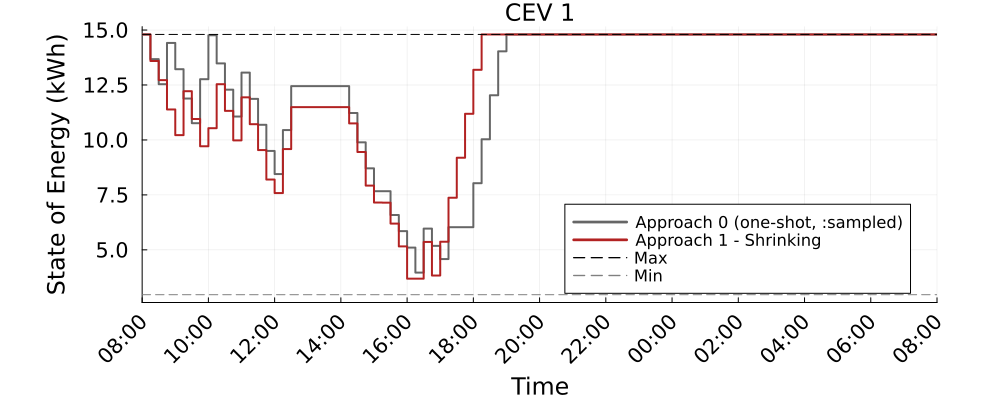

The table this chart was drawn from, first rows:
Time_Period, CEV_1_A0_kWh, CEV_1_A1S_kWh
1, 14.8, 14.8
2, 13.68, 13.59
3, 12.54, 12.72
4, 14.41, 11.39
5, 13.22, 10.22
6, 11.88, 12.22
7, 10.76, 10.95
8, 12.76, 9.713
9, 14.76, 10.54
10, 13.48, 12.54
11, 12.29, 11.32
12, 11.06, 9.981
13, 13.06, 11.94
14, 11.87, 10.72
15, 10.69, 9.54
16, 9.499, 8.198
17, 8.448, 7.584
18, 10.45, 9.584
19, 12.45, 11.49
20, 12.45, 11.49
21, 12.45, 11.49
22, 12.45, 11.49
23, 12.45, 11.49
24, 12.45, 11.49
25, 12.45, 11.49
26, 11.23, 10.75
27, 9.891, 9.451
28, 8.708, 7.924
29, 7.669, 7.152
30, 7.669, 7.146
31, 6.586, 6.196
32, 5.851, 5.156
33, 5.104, 3.688
34, 3.966, 3.688
35, 5.966, 5.36
36, 5.183, 3.833
37, 4.582, 5.371
38, 6.032, 7.371
39, 6.032, 9.191
40, 6.032, 11.19
41, 8.032, 13.19
42, 10.03, 14.8
43, 12.03, 14.8
44, 14.03, 14.8
45, 14.8, 14.8
46, 14.8, 14.8
47, 14.8, 14.8
48, 14.8, 14.8
49, 14.8, 14.8
50, 14.8, 14.8
51, 14.8, 14.8
52, 14.8, 14.8
53, 14.8, 14.8
54, 14.8, 14.8
55, 14.8, 14.8
56, 14.8, 14.8
57, 14.8, 14.8
58, 14.8, 14.8
59, 14.8, 14.8
60, 14.8, 14.8
... 37 more rows
